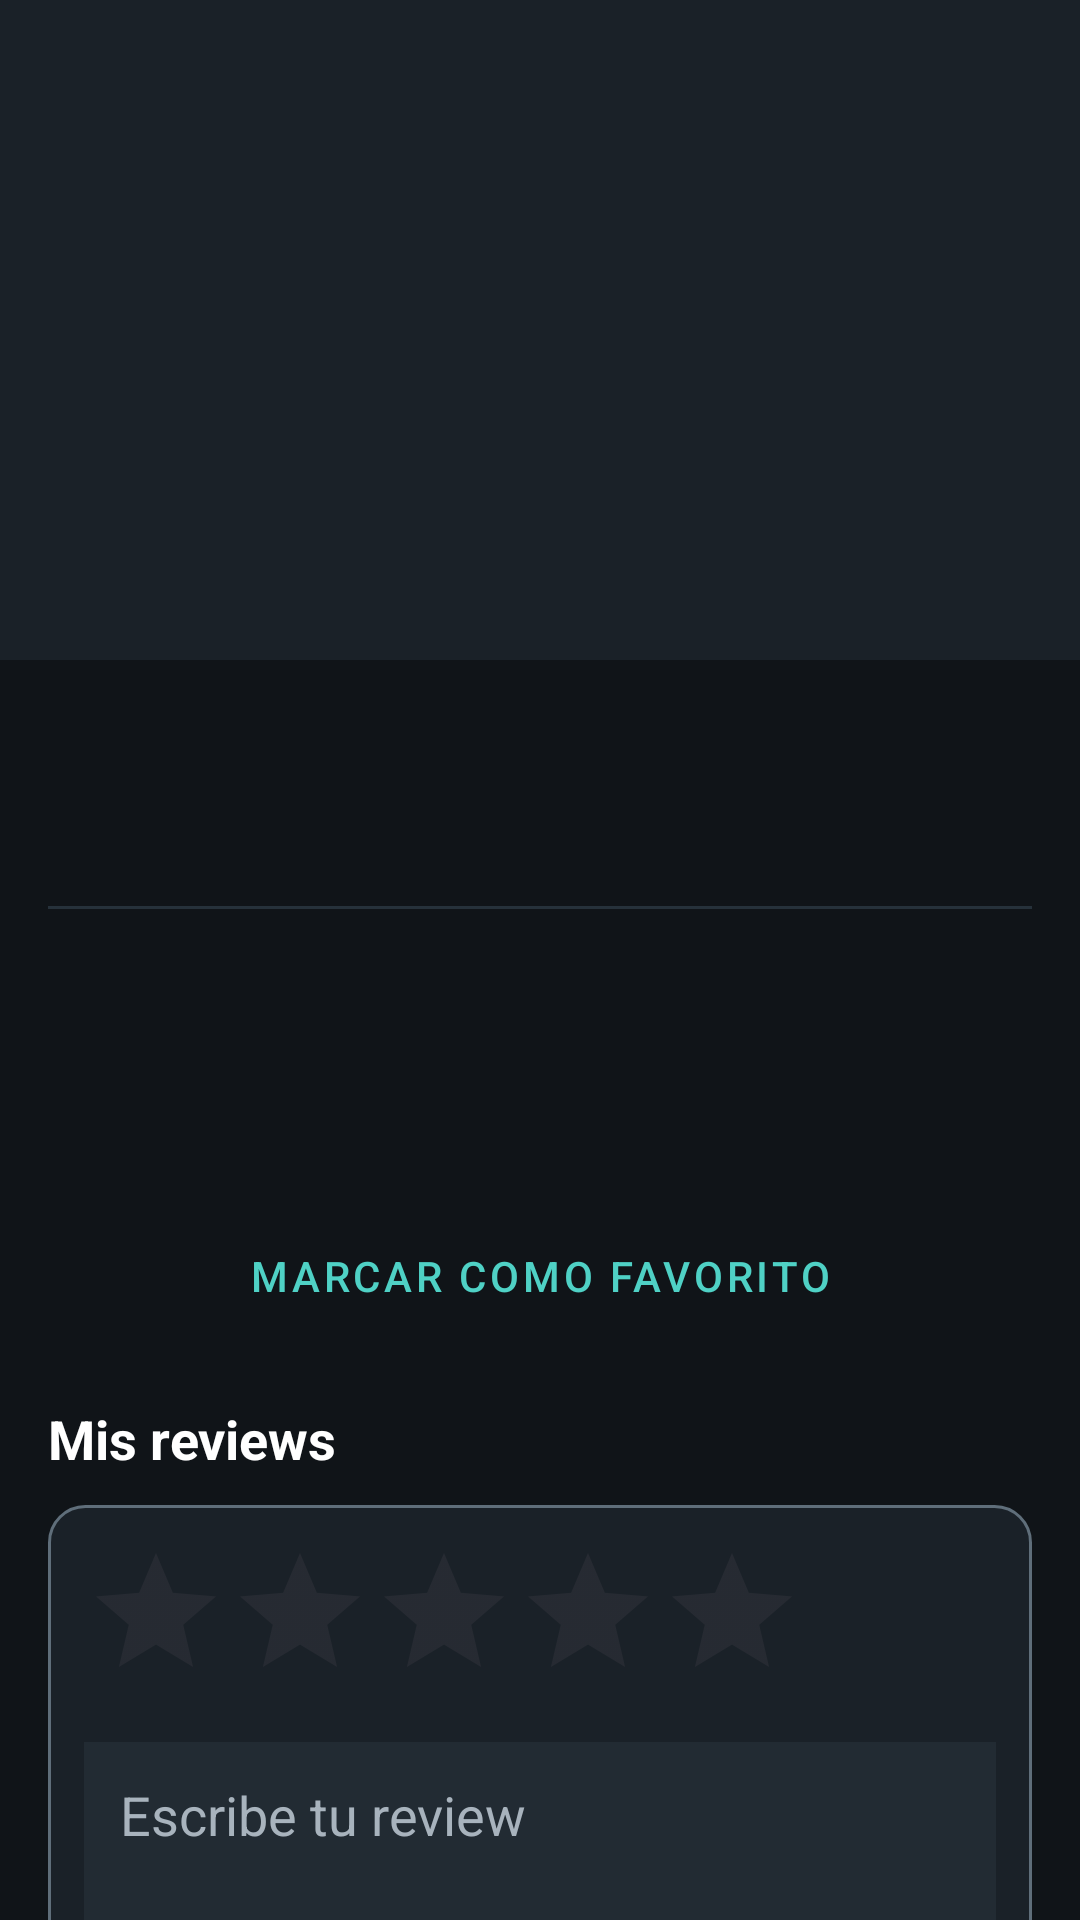

Android layout source for this screen:
<!-- AndroidManifest.xml: application theme Theme.Vaulted -->
<!-- res/layout/fragment_game_detail.xml -->
<?xml version="1.0" encoding="utf-8"?>
<androidx.core.widget.NestedScrollView xmlns:android="http://schemas.android.com/apk/res/android"
    android:layout_width="match_parent"
    android:layout_height="match_parent"
    android:background="@color/background">

    <LinearLayout
        android:layout_width="match_parent"
        android:layout_height="wrap_content"
        android:orientation="vertical">

        <ImageView
            android:id="@+id/ivDetailCover"
            android:layout_width="match_parent"
            android:layout_height="220dp"
            android:background="@color/surface"
            android:scaleType="centerCrop"/>

        <LinearLayout
            android:layout_width="match_parent"
            android:layout_height="wrap_content"
            android:orientation="vertical"
            android:padding="16dp">

            <TextView
                android:id="@+id/tvDetailTitle"
                android:layout_width="wrap_content"
                android:layout_height="wrap_content"
                android:textColor="@color/text_primary"
                android:textSize="24sp"
                android:textStyle="bold"/>

            <TextView
                android:id="@+id/tvDetailPlatform"
                android:layout_width="wrap_content"
                android:layout_height="wrap_content"
                android:layout_marginTop="4dp"
                android:textColor="@color/accent"
                android:textSize="13sp"
                android:textStyle="bold"/>

            <View
                android:layout_width="match_parent"
                android:layout_height="1dp"
                android:layout_marginTop="12dp"
                android:layout_marginBottom="12dp"
                android:background="@drawable/bg_divider"/>

            <TextView
                android:id="@+id/tvDetailHours"
                android:layout_width="wrap_content"
                android:layout_height="wrap_content"
                android:textColor="@color/text_primary"
                android:textSize="18sp"
                android:textStyle="bold"/>

            <TextView
                android:id="@+id/tvDetailHours2Weeks"
                android:layout_width="wrap_content"
                android:layout_height="wrap_content"
                android:layout_marginTop="4dp"
                android:textColor="@color/text_secondary"
                android:textSize="14sp"/>

            <TextView
                android:id="@+id/tvDetailLastPlayed"
                android:layout_width="wrap_content"
                android:layout_height="wrap_content"
                android:layout_marginTop="8dp"
                android:textColor="@color/text_secondary"
                android:textSize="14sp"/>

            <Button
                android:id="@+id/btnToggleFavorite"
                style="@style/Widget.MaterialComponents.Button.OutlinedButton"
                android:layout_width="match_parent"
                android:layout_height="48dp"
                android:layout_marginTop="12dp"
                android:text="Marcar como favorito"
                android:textColor="@color/accent"/>

            <TextView
                android:id="@+id/tvRecommendationDetailReason"
                android:layout_width="match_parent"
                android:layout_height="wrap_content"
                android:layout_marginTop="14dp"
                android:background="@drawable/bg_review_card"
                android:padding="14dp"
                android:textColor="@color/text_secondary"
                android:textSize="14sp"
                android:visibility="gone"/>

            <LinearLayout
                android:id="@+id/layoutReviewSection"
                android:layout_width="match_parent"
                android:layout_height="wrap_content"
                android:orientation="vertical">

            <TextView
                android:layout_width="wrap_content"
                android:layout_height="wrap_content"
                android:layout_marginTop="18dp"
                android:text="Mis reviews"
                android:textColor="@color/text_primary"
                android:textSize="18sp"
                android:textStyle="bold"/>

            <LinearLayout
                android:layout_width="match_parent"
                android:layout_height="wrap_content"
                android:layout_marginTop="10dp"
                android:background="@drawable/bg_review_card"
                android:orientation="vertical"
                android:padding="12dp">

                <RatingBar
                    android:id="@+id/ratingReview"
                    android:layout_width="wrap_content"
                    android:layout_height="wrap_content"
                    android:isIndicator="false"
                    android:numStars="5"
                    android:stepSize="1"/>

                <EditText
                    android:id="@+id/etReviewText"
                    android:layout_width="match_parent"
                    android:layout_height="96dp"
                    android:layout_marginTop="10dp"
                    android:background="@color/surface_input"
                    android:gravity="top"
                    android:hint="Escribe tu review"
                    android:inputType="textMultiLine|textCapSentences"
                    android:maxLength="280"
                    android:padding="12dp"
                    android:textColor="@color/text_primary"
                    android:textColorHint="@color/text_secondary"/>

                <Button
                    android:id="@+id/btnSaveReview"
                    android:layout_width="match_parent"
                    android:layout_height="48dp"
                    android:layout_marginTop="10dp"
                    android:backgroundTint="@color/accent"
                    android:text="Guardar review"
                    android:textColor="@color/background"/>

            </LinearLayout>

            </LinearLayout>

            <View
                android:id="@+id/dividerAchievements"
                android:layout_width="match_parent"
                android:layout_height="1dp"
                android:layout_marginTop="12dp"
                android:layout_marginBottom="12dp"
                android:background="@drawable/bg_divider"/>

            <TextView
                android:id="@+id/tvAchievementsCount"
                android:layout_width="wrap_content"
                android:layout_height="wrap_content"
                android:textColor="@color/text_primary"
                android:textSize="16sp"
                android:textStyle="bold"
                android:visibility="gone"/>

            <ProgressBar
                android:id="@+id/progressAchievements"
                android:layout_width="wrap_content"
                android:layout_height="wrap_content"
                android:layout_gravity="center"
                android:layout_marginTop="8dp"
                android:visibility="gone"/>

            <TextView
                android:id="@+id/tvNoAchievements"
                android:layout_width="wrap_content"
                android:layout_height="wrap_content"
                android:layout_marginTop="8dp"
                android:textColor="@color/text_secondary"
                android:textSize="14sp"
                android:visibility="gone"/>

            <androidx.recyclerview.widget.RecyclerView
                android:id="@+id/rvAchievements"
                android:layout_width="match_parent"
                android:layout_height="wrap_content"
                android:layout_marginTop="8dp"
                android:nestedScrollingEnabled="false"/>

        </LinearLayout>
    </LinearLayout>

</androidx.core.widget.NestedScrollView>
<!-- resources referenced by this layout -->
<resources>
  <color name="accent">#4FD1C5</color>
  <color name="background">#101418</color>
  <color name="surface">#1A2128</color>
  <color name="surface_input">#222B33</color>
  <color name="text_primary">#FFFFFF</color>
  <color name="text_secondary">#A8B3BD</color>
  <!-- drawable bg_divider (drawable) -->
  <?xml version="1.0" encoding="utf-8"?>
  <shape xmlns:android="http://schemas.android.com/apk/res/android">
      <solid android:color="@color/surface_alt"/>
  </shape>
  <!-- drawable bg_review_card (drawable) -->
  <?xml version="1.0" encoding="utf-8"?>
  <shape xmlns:android="http://schemas.android.com/apk/res/android">
      <solid android:color="@color/surface"/>
      <stroke
          android:width="1dp"
          android:color="@color/input_stroke"/>
      <corners android:radius="12dp"/>
  </shape>
  <style name="Theme.Vaulted" parent="Base.Theme.Vaulted" />
  <color name="surface_alt">#26313A</color>
  <color name="input_stroke">#5F6E7A</color>
  <style name="Base.Theme.Vaulted" parent="Theme.Material3.DayNight.NoActionBar">
          <item name="android:windowLightStatusBar">false</item>
          <item name="colorPrimary">@color/accent</item>
          <item name="colorOnSurface">@color/text_primary</item>
      </style>
</resources>
